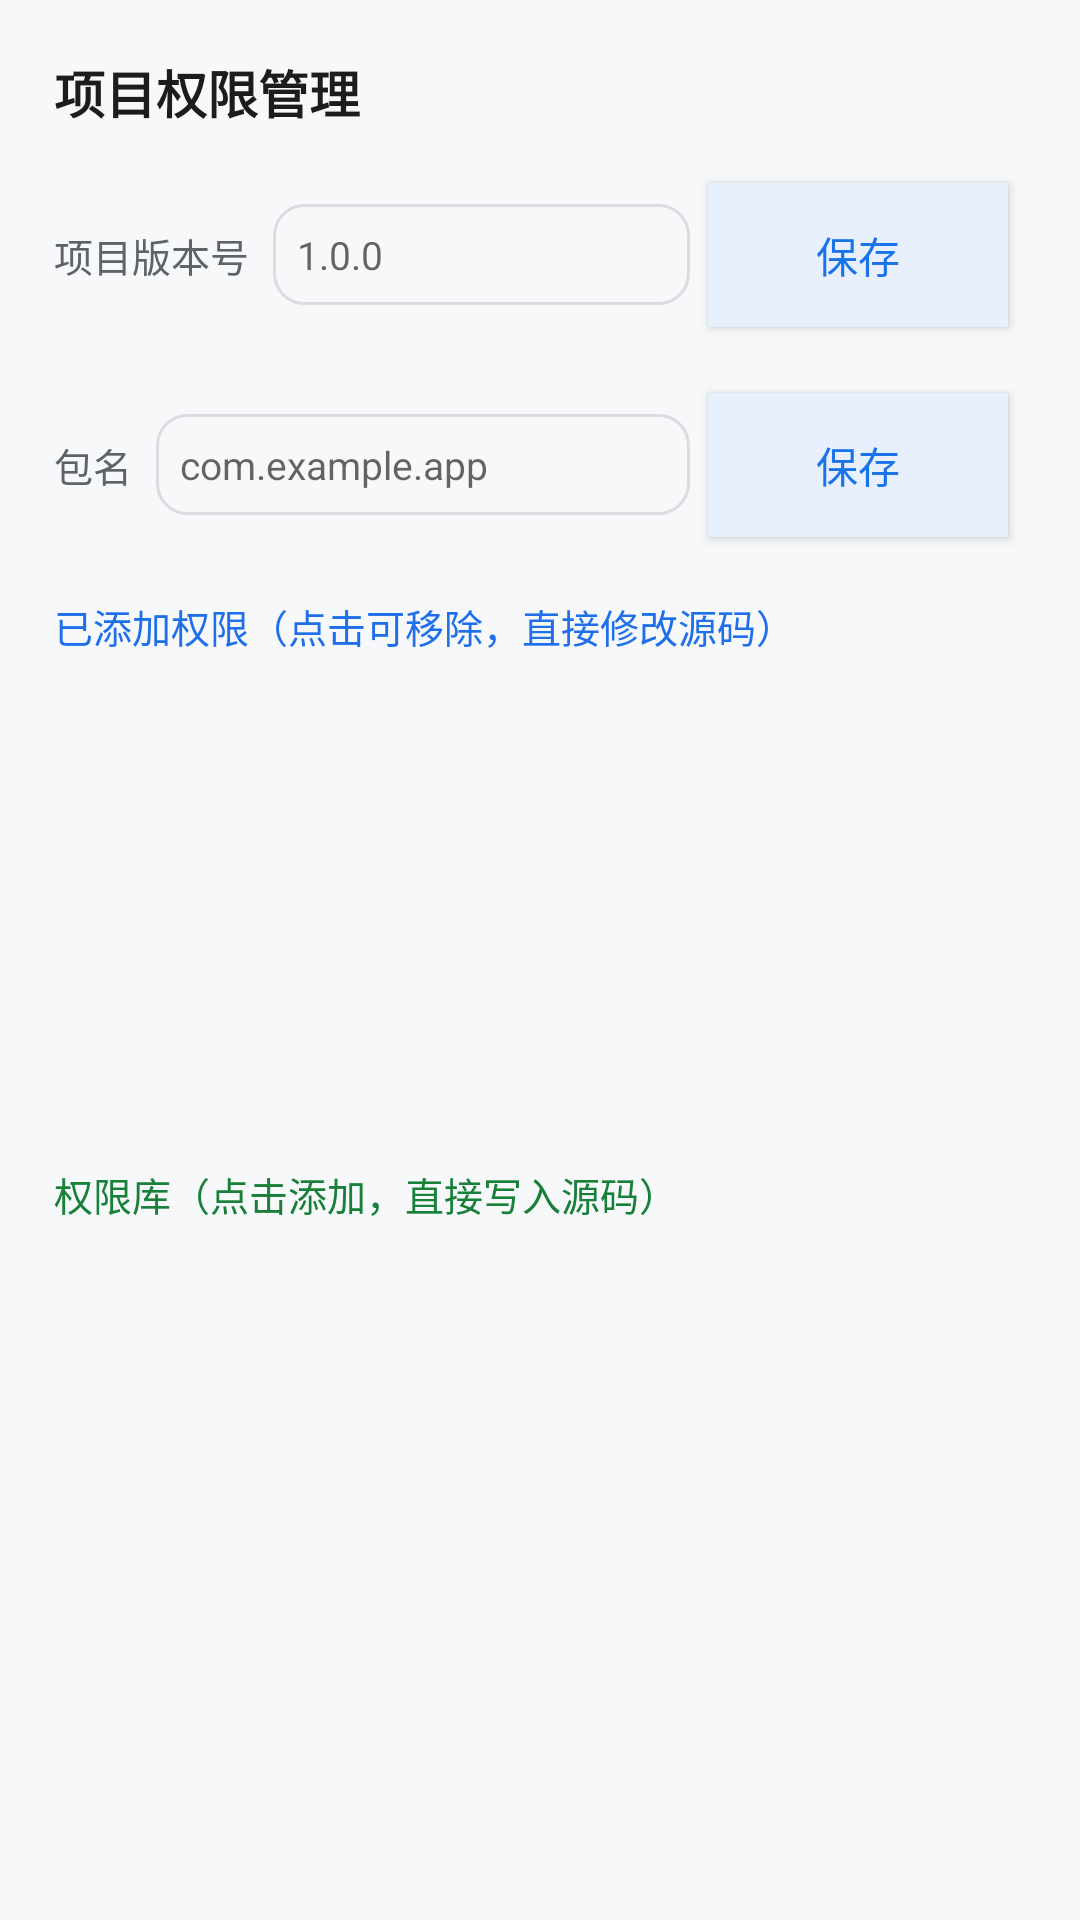

Android layout source for this screen:
<!-- AndroidManifest.xml: application theme Theme.EOST -->
<!-- res/layout/dialog_perms.xml -->
<?xml version="1.0" encoding="utf-8"?>
<LinearLayout xmlns:android="http://schemas.android.com/apk/res/android"
    android:orientation="vertical" android:layout_width="match_parent"
    android:layout_height="wrap_content" android:padding="18dp">

    <TextView android:layout_width="wrap_content" android:layout_height="wrap_content"
        android:text="@string/perm_title" android:textSize="17sp" android:textStyle="bold"
        android:textColor="#FF1A1C1E"/>

    <LinearLayout android:orientation="horizontal"
        android:layout_width="match_parent" android:layout_height="wrap_content"
        android:layout_marginTop="12dp" android:gravity="center_vertical">
        <TextView android:layout_width="wrap_content" android:layout_height="wrap_content"
            android:text="@string/ver_title" android:textSize="13sp"
            android:textColor="#FF5F6368"/>
        <EditText android:id="@+id/ver_edit" android:layout_width="0dp"
            android:layout_weight="1" android:layout_height="wrap_content"
            android:layout_marginStart="8dp" android:hint="1.0.0"
            android:background="@drawable/input_bg" android:padding="8dp"
            android:textSize="13sp"/>
        <Button android:id="@+id/btn_ver_save" style="@style/Btn"
            android:layout_marginStart="8dp" android:text="@string/btn_ver_save"/>
    </LinearLayout>

    <LinearLayout android:orientation="horizontal"
        android:layout_width="match_parent" android:layout_height="wrap_content"
        android:layout_marginTop="10dp" android:gravity="center_vertical">
        <TextView android:layout_width="wrap_content" android:layout_height="wrap_content"
            android:text="@string/pkg_title" android:textSize="13sp"
            android:textColor="#FF5F6368"/>
        <EditText android:id="@+id/pkg_edit" android:layout_width="0dp"
            android:layout_weight="1" android:layout_height="wrap_content"
            android:layout_marginStart="8dp" android:hint="com.example.app"
            android:background="@drawable/input_bg" android:padding="8dp"
            android:textSize="13sp"/>
        <Button android:id="@+id/btn_pkg_save" style="@style/Btn"
            android:layout_marginStart="8dp" android:text="@string/btn_ver_save"/>
    </LinearLayout>

    <TextView android:layout_width="wrap_content" android:layout_height="wrap_content"
        android:text="@string/perm_has" android:textSize="13sp"
        android:textColor="#FF1F6FEB" android:layout_marginTop="14dp"/>
    <ListView android:id="@+id/lv_has" android:layout_width="match_parent"
        android:layout_height="150dp" android:dividerHeight="4dp"
        android:layout_marginTop="6dp"/>

    <TextView android:layout_width="wrap_content" android:layout_height="wrap_content"
        android:text="@string/perm_add_list" android:textSize="13sp"
        android:textColor="#FF188038" android:layout_marginTop="14dp"/>
    <ListView android:id="@+id/lv_all" android:layout_width="match_parent"
        android:layout_height="220dp" android:dividerHeight="4dp"
        android:layout_marginTop="6dp"/>
</LinearLayout>
<!-- resources referenced by this layout -->
<resources>
  <!-- drawable input_bg (drawable) -->
  <?xml version="1.0" encoding="utf-8"?>
  <shape xmlns:android="http://schemas.android.com/apk/res/android"
      android:shape="rectangle">
      <solid android:color="#00FFFFFF"/>
      <corners android:radius="10dp"/>
      <stroke android:width="1dp" android:color="#FFDADCE0"/>
  </shape>
  <string name="btn_ver_save">保存</string>
  <string name="perm_add_list">权限库（点击添加，直接写入源码）</string>
  <string name="perm_has">已添加权限（点击可移除，直接修改源码）</string>
  <string name="perm_title">项目权限管理</string>
  <string name="pkg_title">包名</string>
  <string name="ver_title">项目版本号</string>
  <style name="Btn" parent="android:Widget.Material.Button">
          <item name="android:layout_width">wrap_content</item>
          <item name="android:layout_height">wrap_content</item>
          <item name="android:minWidth">100dp</item>
          <item name="android:layout_margin">6dp</item>
          <item name="android:textColor">#FF1A73E8</item>
          <item name="android:background">#FFE8F0FE</item>
          <item name="android:padding">10dp</item>
      </style>
  <style name="Theme.EOST" parent="android:Theme.Material.Light.NoActionBar">
          <item name="android:colorPrimary">#1F6FEB</item>
          <item name="android:colorPrimaryDark">#155AB8</item>
          <item name="android:colorAccent">#1F6FEB</item>
          <item name="android:windowBackground">#F7F8FA</item>
          <item name="android:textColorPrimary">#1A1C1E</item>
          <item name="android:textColorSecondary">#5F6368</item>
          <item name="android:navigationBarColor">#FFFFFF</item>
          <item name="android:statusBarColor">#1F6FEB</item>
      </style>
</resources>
